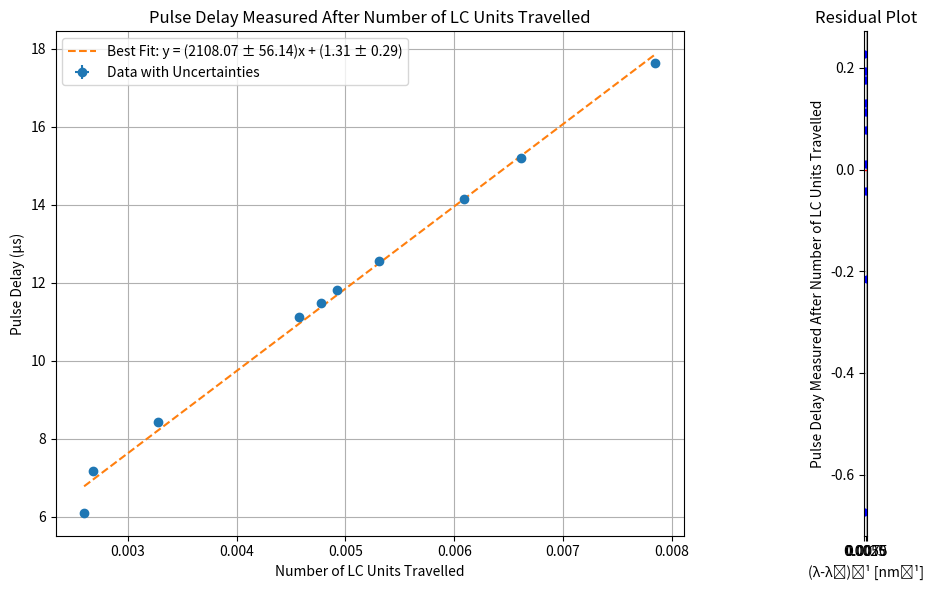

This chart was generated by the following Python code:
import numpy as np
import matplotlib.pyplot as plt
from scipy.optimize import curve_fit
from scipy.stats import pearsonr

# Sample data with uncertainties (x, y, x_err, y_err)
x_data = np.array([0.006086427267, 0.005305039788, 0.004775549188, 0.004570383912, 0.003280839895, 0.002597402597, 0.007849293564, 0.006613756614, 0.004918839154, 0.002677376171])
y_data = np.array([14.15, 12.57, 11.49, 11.12, 8.42, 6.11, 17.64, 15.21, 11.81, 7.18])
y_err = np.array([0.0005, 0.0005, 0.0005, 0.0005, 0.0005, 0.0005, 0, 0, 0, 0])
x_err = np.array([0, 0, 0, 0, 0, 0, 0, 0, 0, 0])

# Define the linear function for the line of best fit
def linear_fit(x, m, b):
    return m * x + b

# Perform the curve fit to find the best-fit parameters (m and b)
params, covariance = curve_fit(linear_fit, x_data, y_data)

# Extract the best-fit parameters and their uncertainties
m, b = params
m_err, b_err = np.sqrt(np.diag(covariance))

correlation, pvalue = pearsonr(x_data, y_data)

# Create a figure with two subplots
fig, (ax1, ax2) = plt.subplots(1, 2, figsize=(12, 6))

# Plot the data points with error bars and the line of best fit with uncertainty on the first subplot
ax1.errorbar(x_data, y_data, xerr=x_err, yerr=y_err, fmt='o', label='Data with Uncertainties')
x_fit = np.linspace(min(x_data), max(x_data), 100)
line_of_best_fit = lambda x: m * x + b
ax1.plot(x_fit, line_of_best_fit(x_fit), '--', label=f'Best Fit: y = ({m:.2f} ± {m_err:.2f})x + ({b:.2f} ± {b_err:.2f})')
ax1.set_xlabel('Number of LC Units Travelled')
ax1.set_ylabel('Pulse Delay (µs)')
ax1.legend()
ax1.set_title('Pulse Delay Measured After Number of LC Units Travelled')
ax1.grid(True)

# Create the residual plot on the second subplot
residuals = y_data - linear_fit(x_data, m, b)
ax2.errorbar(x_data, residuals, yerr=y_err, xerr=x_err, linestyle='', marker='o', markersize=5, color='b')
ax2.axhline(0, color='r', linestyle='--', linewidth=1)
ax2.set_xlabel('(λ-λ₀)⁻¹ [nm⁻¹]')
ax2.set_ylabel('Pulse Delay Measured After Number of LC Units Travelled')
ax2.set_title('Residual Plot')
ax2.grid(True)

# Set the aspect ratio for the second subplot to be the same as the first subplot
ax2.set_aspect('equal')

# Show the combined figure
plt.tight_layout()
plt.show()

# Print the best-fit parameters and their uncertainties
print(f'Best-Fit Parameters:')
print(f'Slope (m) = {m:.2f} ± {m_err:.2f}')
print(f'Intercept (b) = {b:.2f} ± {b_err:.2f}')
